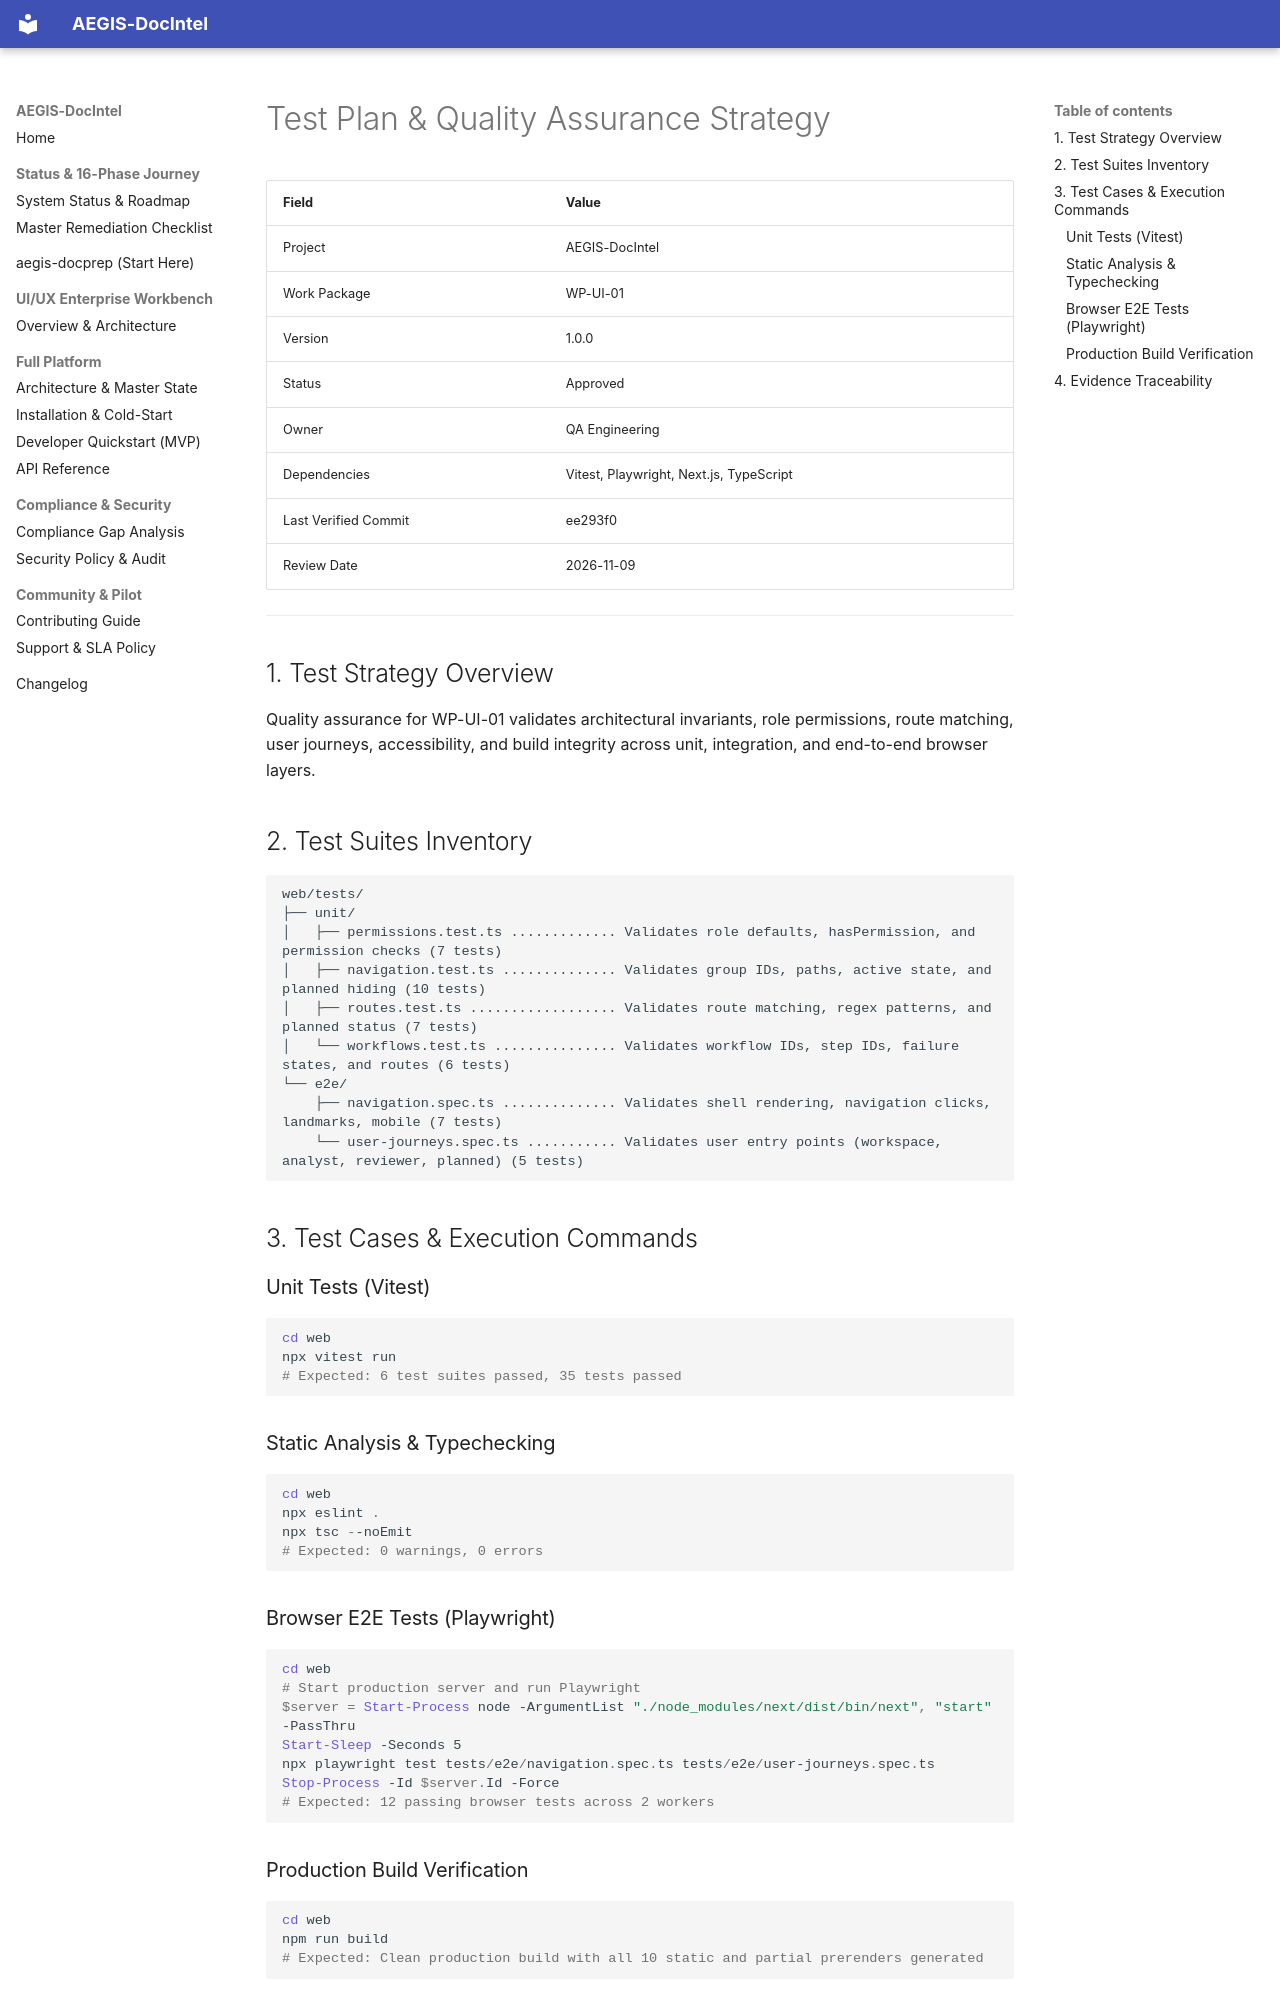

repository: SahilKhutey/AEGIS-DocIntel · page: ui-ux/wp-ui-01-product-ux-architecture/11-test-plan/index.html · generator: mkdocs

# Test Plan & Quality Assurance Strategy

| Field | Value |
|---|---|
| Project | AEGIS-DocIntel |
| Work Package | WP-UI-01 |
| Version | 1.0.0 |
| Status | Approved |
| Owner | QA Engineering |
| Dependencies | Vitest, Playwright, Next.js, TypeScript |
| Last Verified Commit | ee293f0 |
| Review Date | 2026-11-09 |

---

## 1. Test Strategy Overview

Quality assurance for WP-UI-01 validates architectural invariants, role permissions, route matching, user journeys, accessibility, and build integrity across unit, integration, and end-to-end browser layers.

## 2. Test Suites Inventory

```
web/tests/
├── unit/
│   ├── permissions.test.ts ............. Validates role defaults, hasPermission, and permission checks (7 tests)
│   ├── navigation.test.ts .............. Validates group IDs, paths, active state, and planned hiding (10 tests)
│   ├── routes.test.ts .................. Validates route matching, regex patterns, and planned status (7 tests)
│   └── workflows.test.ts ............... Validates workflow IDs, step IDs, failure states, and routes (6 tests)
└── e2e/
    ├── navigation.spec.ts .............. Validates shell rendering, navigation clicks, landmarks, mobile (7 tests)
    └── user-journeys.spec.ts ........... Validates user entry points (workspace, analyst, reviewer, planned) (5 tests)
```

## 3. Test Cases & Execution Commands

### Unit Tests (Vitest)
```powershell
cd web
npx vitest run
# Expected: 6 test suites passed, 35 tests passed
```

### Static Analysis & Typechecking
```powershell
cd web
npx eslint .
npx tsc --noEmit
# Expected: 0 warnings, 0 errors
```

### Browser E2E Tests (Playwright)
```powershell
cd web
# Start production server and run Playwright
$server = Start-Process node -ArgumentList "./node_modules/next/dist/bin/next", "start" -PassThru
Start-Sleep -Seconds 5
npx playwright test tests/e2e/navigation.spec.ts tests/e2e/user-journeys.spec.ts
Stop-Process -Id $server.Id -Force
# Expected: 12 passing browser tests across 2 workers
```

### Production Build Verification
```powershell
cd web
npm run build
# Expected: Clean production build with all 10 static and partial prerenders generated
```
